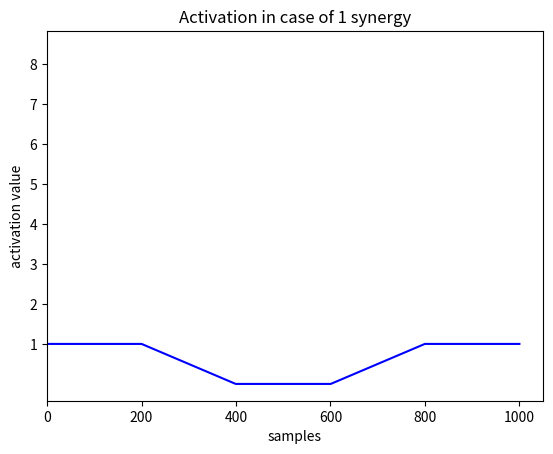
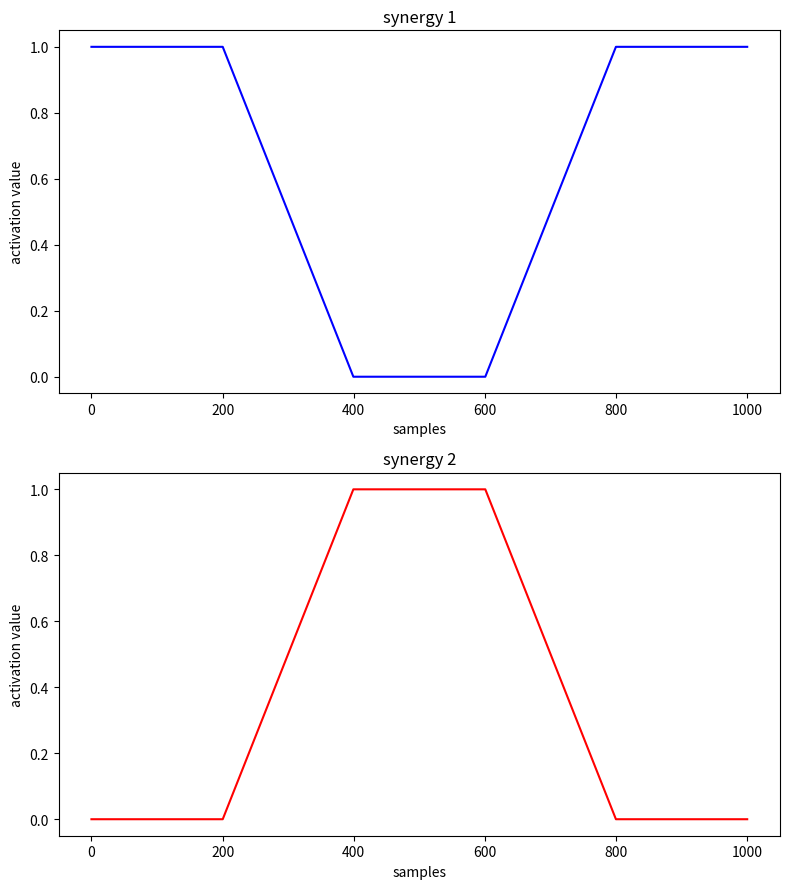
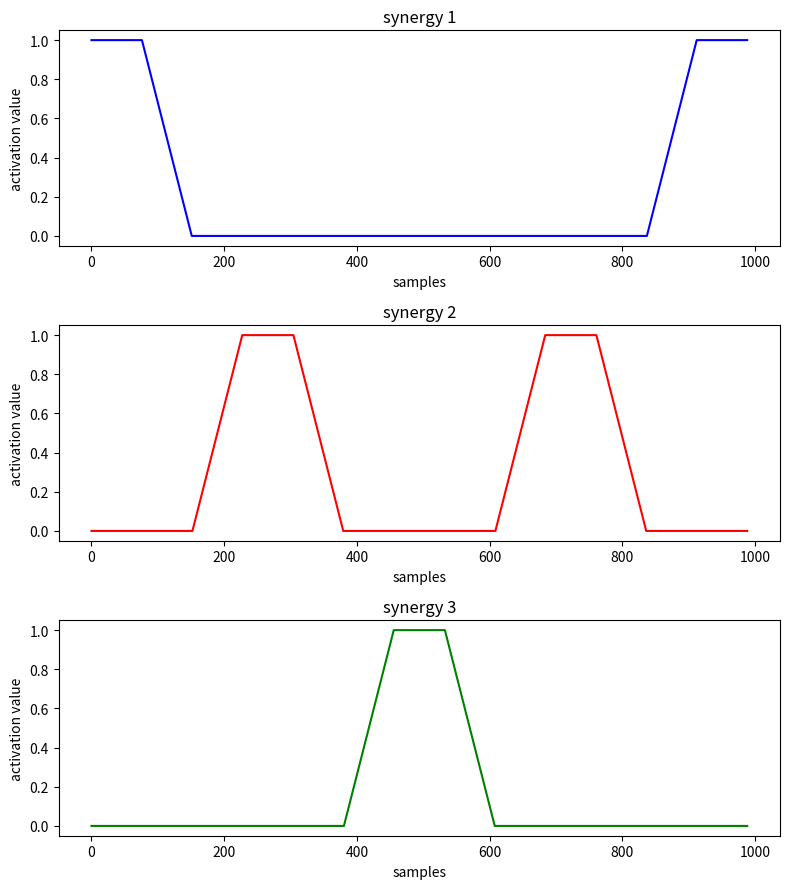

Reproduce these figures in Python, in order.
import numpy as np
import matplotlib.pyplot as plt

# definition of the 4 shapes of W
W_top_triangular = np.array([1, 6/7, 5/7, 4/7, 3/7, 2/7, 1/7, 0])
W_bottom_triangular = np.array([0, 1/7, 2/7, 3/7, 4/7, 5/7, 6/7, 1])
W_center_triangular = np.array([0, 1/3, 2/3, 1, 1, 2/3, 1/3, 0])
W_low_center_triangular = np.array([1, 2/3, 1/3, 0, 0, 1/3, 2/3, 1])

y_positions = np.arange(1, len(W_top_triangular) + 1)
plt.barh(y_positions, W_top_triangular)
plt.xlabel('Contribution to synergy')
plt.ylabel('EMG channel')
plt.yticks(y_positions)  # shows 1 through 8 on the y-axis
plt.title('Horizontal Bar Plot of W_top_triangular')
plt.gca().invert_yaxis()
plt.show()

plt.barh(y_positions, W_bottom_triangular)
plt.xlabel('Contribution to synergy')
plt.ylabel('EMG channel')
plt.yticks(y_positions)  # shows 1 through 8 on the y-axis
plt.title('Horizontal Bar Plot of W_top_triangular')
plt.gca().invert_yaxis()
plt.show()

plt.barh(y_positions, W_center_triangular)
plt.xlabel('Contribution to synergy')
plt.ylabel('EMG channel')
plt.yticks(y_positions)  # shows 1 through 8 on the y-axis
plt.title('Horizontal Bar Plot of W_top_triangular')
plt.gca().invert_yaxis()
plt.show()

plt.barh(y_positions, W_low_center_triangular)
plt.xlabel('Contribution to synergy')
plt.ylabel('EMG channel')
plt.yticks(y_positions)  # shows 1 through 8 on the y-axis
plt.title('Horizontal Bar Plot of W_top_triangular')
plt.gca().invert_yaxis()
plt.show()



H_1 = np.concatenate([np.full(200, 1), np.linspace(1, 0, 200), np.full(200, 0), np.linspace(0, 1, 200), np.full(200, 1)]).reshape(1, 1000)
H_2_2 = np.concatenate([np.full(200, 0), np.linspace(0, 1, 200), np.full(200, 1), np.linspace(1, 0, 200), np.full(200, 0)]).reshape(1, 1000)
H_2 = np.vstack((H_1, H_2_2)) # 1,2 synergy
H_3_1 = np.concatenate([np.full(76,1), np.linspace(1,0,76), np.full(684,0), np.linspace(0,1,76), np.full(76,1)])
H_3_2 = np.concatenate([np.full(152,0), np.linspace(0,1,76), np.full(76,1), np.linspace(1,0,76), np.full(228,0), np.linspace(0,1,76), np.full(76,1),
                         np.linspace(1,0,76), np.full(152,0)])
H_3_3 = np.concatenate([np.full(380,0), np.linspace(0,1,76), np.full(76,1), np.linspace(1,0,76), np.full(380,0)])
H_3 = np.vstack((H_3_1, H_3_2, H_3_3))

x_1 = np.linspace(0, H_1.shape[1], H_1.shape[1])
x_2 = np.linspace(0, H_2.shape[1], H_2.shape[1])    
x_3 = np.linspace(0, H_3.shape[1], H_3.shape[1])

plt.plot(x_1, H_1.flatten(), color='blue')
plt.xlabel('samples')
plt.ylabel('activation value')
plt.title('Activation in case of 1 synergy')
plt.show()

plt.figure(figsize=(8, 9)) 
plt.subplot(2, 1, 1)
plt.plot(x_2, H_2[0], color='blue')
plt.title('synergy 1')
plt.xlabel("samples")
plt.ylabel("activation value")
plt.subplot(2, 1, 2)
plt.plot(x_2, H_2[1], color='red')
plt.title('synergy 2')
plt.xlabel("samples")
plt.ylabel("activation value")
plt.tight_layout()
plt.show()


plt.figure(figsize=(8, 9)) 
plt.subplot(3, 1, 1)
plt.plot(x_3, H_3[0], color='blue')
plt.title('synergy 1')
plt.xlabel("samples")
plt.ylabel("activation value")
plt.subplot(3, 1, 2)
plt.plot(x_3, H_3[1], color='red')
plt.title('synergy 2')
plt.xlabel("samples")
plt.ylabel("activation value")
plt.subplot(3, 1, 3)
plt.plot(x_3, H_3[2], color='green')
plt.title('synergy 3')
plt.xlabel("samples")
plt.ylabel("activation value")
plt.tight_layout()
plt.show()
